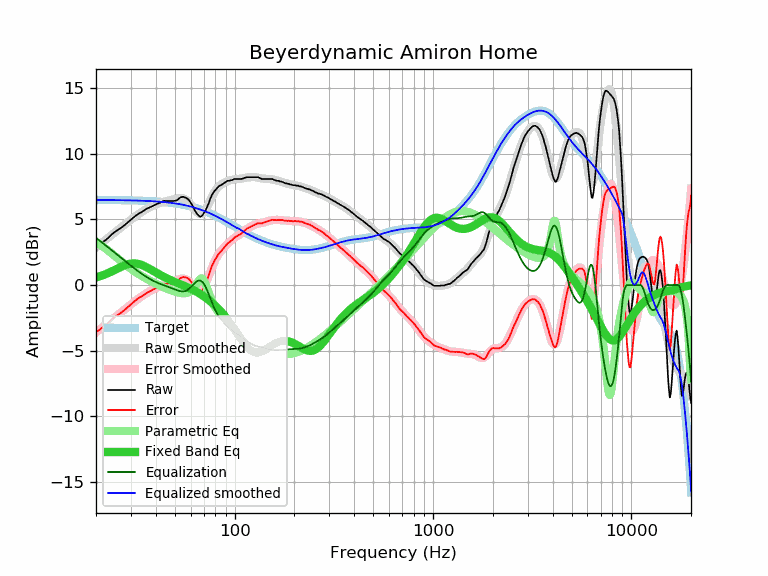

The table this chart was drawn from, first rows:
frequency, raw, error, smoothed, error_smoothed, equalization, parametric_eq, equalized_raw, equalized_smoothed, target
20, 2.90, -3.59, 2.88, -3.61, 3.61, 0.58, 6.50, 6.49, 6.49
21, 3.12, -3.37, 3.13, -3.36, 3.36, 0.68, 6.47, 6.49, 6.49
22, 3.36, -3.13, 3.37, -3.11, 3.11, 0.79, 6.47, 6.48, 6.48
23, 3.58, -2.90, 3.60, -2.88, 2.88, 0.91, 6.46, 6.48, 6.48
24, 3.86, -2.62, 3.82, -2.65, 2.65, 1.04, 6.51, 6.48, 6.48
25, 4.08, -2.40, 4.04, -2.44, 2.44, 1.17, 6.51, 6.48, 6.48
26, 4.24, -2.24, 4.24, -2.23, 2.23, 1.30, 6.46, 6.47, 6.47
27, 4.41, -2.06, 4.44, -2.03, 2.03, 1.41, 6.43, 6.47, 6.47
28, 4.60, -1.87, 4.63, -1.83, 1.83, 1.51, 6.43, 6.46, 6.46
29, 4.80, -1.66, 4.81, -1.65, 1.65, 1.59, 6.44, 6.46, 6.46
30, 4.99, -1.47, 4.98, -1.47, 1.47, 1.64, 6.46, 6.46, 6.46
31, 5.17, -1.28, 5.15, -1.30, 1.30, 1.65, 6.47, 6.45, 6.45
32, 5.34, -1.11, 5.30, -1.15, 1.15, 1.64, 6.48, 6.44, 6.44
33, 5.48, -0.96, 5.44, -1.00, 1.00, 1.60, 6.47, 6.44, 6.44
34, 5.57, -0.86, 5.57, -0.86, 0.86, 1.53, 6.43, 6.43, 6.43
35, 5.69, -0.74, 5.69, -0.73, 0.73, 1.45, 6.42, 6.42, 6.42
36, 5.82, -0.60, 5.80, -0.61, 0.61, 1.36, 6.43, 6.42, 6.42
37, 5.90, -0.51, 5.90, -0.50, 0.50, 1.26, 6.40, 6.41, 6.41
38, 5.98, -0.42, 5.99, -0.40, 0.40, 1.16, 6.38, 6.40, 6.40
39, 6.07, -0.32, 6.07, -0.31, 0.31, 1.06, 6.38, 6.39, 6.39
40, 6.14, -0.24, 6.14, -0.23, 0.23, 0.97, 6.37, 6.38, 6.38
41, 6.22, -0.15, 6.20, -0.16, 0.16, 0.87, 6.38, 6.37, 6.37
42, 6.27, -0.09, 6.26, -0.10, 0.10, 0.78, 6.36, 6.35, 6.35
43, 6.36, 0.02, 6.30, -0.04, 0.04, 0.70, 6.39, 6.34, 6.34
44, 6.43, 0.10, 6.34, 0.02, -0.02, 0.62, 6.41, 6.33, 6.33
45, 6.41, 0.09, 6.38, 0.07, -0.07, 0.55, 6.34, 6.31, 6.31
46, 6.41, 0.11, 6.42, 0.12, -0.12, 0.48, 6.29, 6.30, 6.30
47, 6.41, 0.13, 6.45, 0.17, -0.17, 0.41, 6.23, 6.28, 6.28
48, 6.41, 0.14, 6.49, 0.23, -0.23, 0.35, 6.18, 6.26, 6.26
49, 6.41, 0.16, 6.53, 0.28, -0.28, 0.29, 6.12, 6.24, 6.24
50, 6.43, 0.20, 6.56, 0.33, -0.33, 0.23, 6.09, 6.23, 6.23
51, 6.47, 0.26, 6.59, 0.39, -0.39, 0.18, 6.08, 6.21, 6.21
52, 6.55, 0.36, 6.62, 0.43, -0.43, 0.12, 6.12, 6.19, 6.19
53, 6.67, 0.50, 6.63, 0.47, -0.47, 0.07, 6.20, 6.16, 6.16
54, 6.71, 0.56, 6.63, 0.49, -0.49, 0.02, 6.22, 6.14, 6.14
55, 6.74, 0.62, 6.60, 0.49, -0.49, -0.03, 6.25, 6.12, 6.12
56, 6.69, 0.59, 6.56, 0.47, -0.47, -0.08, 6.22, 6.09, 6.09
57, 6.64, 0.57, 6.49, 0.42, -0.42, -0.13, 6.21, 6.07, 6.07
58, 6.57, 0.52, 6.40, 0.36, -0.36, -0.18, 6.21, 6.04, 6.04
59, 6.45, 0.43, 6.29, 0.27, -0.27, -0.23, 6.17, 6.01, 6.01
60, 6.30, 0.31, 6.16, 0.17, -0.17, -0.28, 6.12, 5.99, 5.99
61, 6.11, 0.15, 6.02, 0.06, -0.06, -0.33, 6.05, 5.96, 5.96
62, 5.89, -0.04, 5.88, -0.05, 0.05, -0.39, 5.94, 5.93, 5.93
63, 5.69, -0.21, 5.74, -0.16, 0.16, -0.44, 5.84, 5.90, 5.90
64, 5.52, -0.35, 5.62, -0.25, 0.25, -0.50, 5.76, 5.87, 5.87
65, 5.38, -0.46, 5.52, -0.31, 0.31, -0.55, 5.69, 5.83, 5.83
66, 5.29, -0.51, 5.46, -0.35, 0.35, -0.61, 5.63, 5.80, 5.80
67, 5.21, -0.56, 5.43, -0.34, 0.34, -0.67, 5.55, 5.77, 5.77
68, 5.26, -0.48, 5.44, -0.30, 0.30, -0.74, 5.55, 5.73, 5.73
69, 5.35, -0.35, 5.49, -0.21, 0.21, -0.80, 5.56, 5.70, 5.70
70, 5.49, -0.18, 5.58, -0.09, 0.09, -0.86, 5.57, 5.66, 5.66
71, 5.64, 0.01, 5.70, 0.07, -0.07, -0.93, 5.56, 5.62, 5.62
72, 5.82, 0.23, 5.85, 0.26, -0.26, -1.00, 5.55, 5.59, 5.59
73, 6.03, 0.48, 6.02, 0.47, -0.47, -1.06, 5.56, 5.55, 5.55
74, 6.25, 0.73, 6.20, 0.69, -0.69, -1.13, 5.55, 5.51, 5.51
75, 6.50, 1.02, 6.39, 0.92, -0.92, -1.21, 5.58, 5.47, 5.47
76, 6.72, 1.28, 6.58, 1.15, -1.15, -1.28, 5.57, 5.43, 5.43
77, 6.90, 1.50, 6.76, 1.37, -1.37, -1.35, 5.53, 5.39, 5.39
78, 7.02, 1.66, 6.93, 1.57, -1.57, -1.43, 5.44, 5.35, 5.35
79, 7.16, 1.84, 7.08, 1.76, -1.76, -1.50, 5.39, 5.31, 5.31
... 553 more rows
